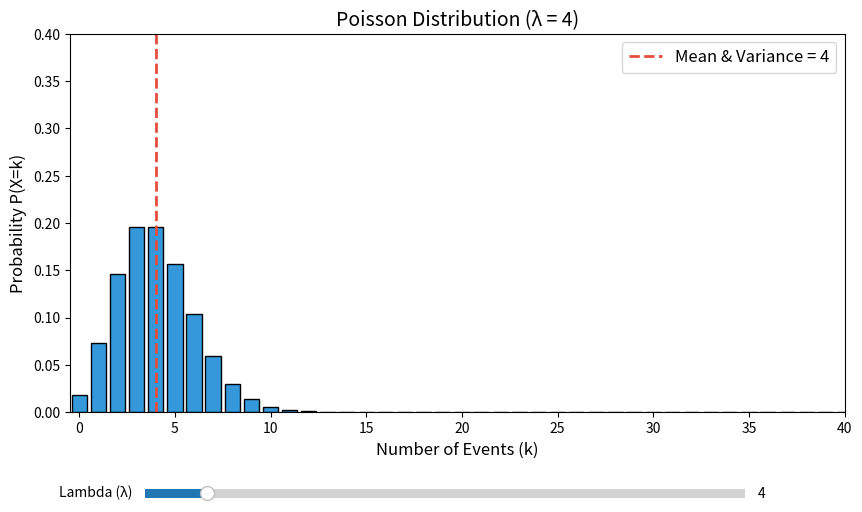

Python code for this plot:
import numpy as np
import matplotlib.pyplot as plt
from matplotlib.widgets import Slider
from scipy.stats import poisson

# Set up the figure and axis
fig, ax = plt.subplots(figsize=(10, 6))
plt.subplots_adjust(bottom=0.25)

# Initial lambda value
init_lambda = 4
x = np.arange(0, 50)
y = poisson.pmf(x, init_lambda)

# Plot the initial distribution
bars = ax.bar(x, y, color='#3498db', edgecolor='black')
ax.set_title(f"Poisson Distribution (λ = {init_lambda})", fontsize=14)
ax.set_xlabel("Number of Events (k)", fontsize=12)
ax.set_ylabel("Probability P(X=k)", fontsize=12)
ax.set_ylim(0, 0.4)
ax.set_xlim(-0.5, 40)

# Add a vertical line for the mean/variance
mean_line = ax.axvline(init_lambda, color='#e74c3c', linestyle='dashed', linewidth=2, 
                       label=f'Mean & Variance = {init_lambda}')
ax.legend(fontsize=12)

# Create the slider axis and slider
ax_lambda = plt.axes([0.2, 0.1, 0.6, 0.03])
lambda_slider = Slider(
    ax=ax_lambda,
    label='Lambda (λ)',
    valmin=1,
    valmax=30,
    valinit=init_lambda,
    valstep=1
)

# Update function for when the slider is moved
def update(val):
    current_lambda = lambda_slider.val
    new_y = poisson.pmf(x, current_lambda)
    
    # Update bar heights
    for bar, height in zip(bars, new_y):
        bar.set_height(height)
        
    # Update mean line and labels
    mean_line.set_xdata([current_lambda, current_lambda])
    mean_line.set_label(f'Mean & Variance = {current_lambda}')
    ax.set_title(f"Poisson Distribution (λ = {current_lambda})", fontsize=14)
    ax.legend(fontsize=12)
    
    # Adjust y-axis scaling dynamically as the curve flattens out
    ax.set_ylim(0, max(new_y) + 0.05)
    fig.canvas.draw_idle()

lambda_slider.on_changed(update)
plt.show()
